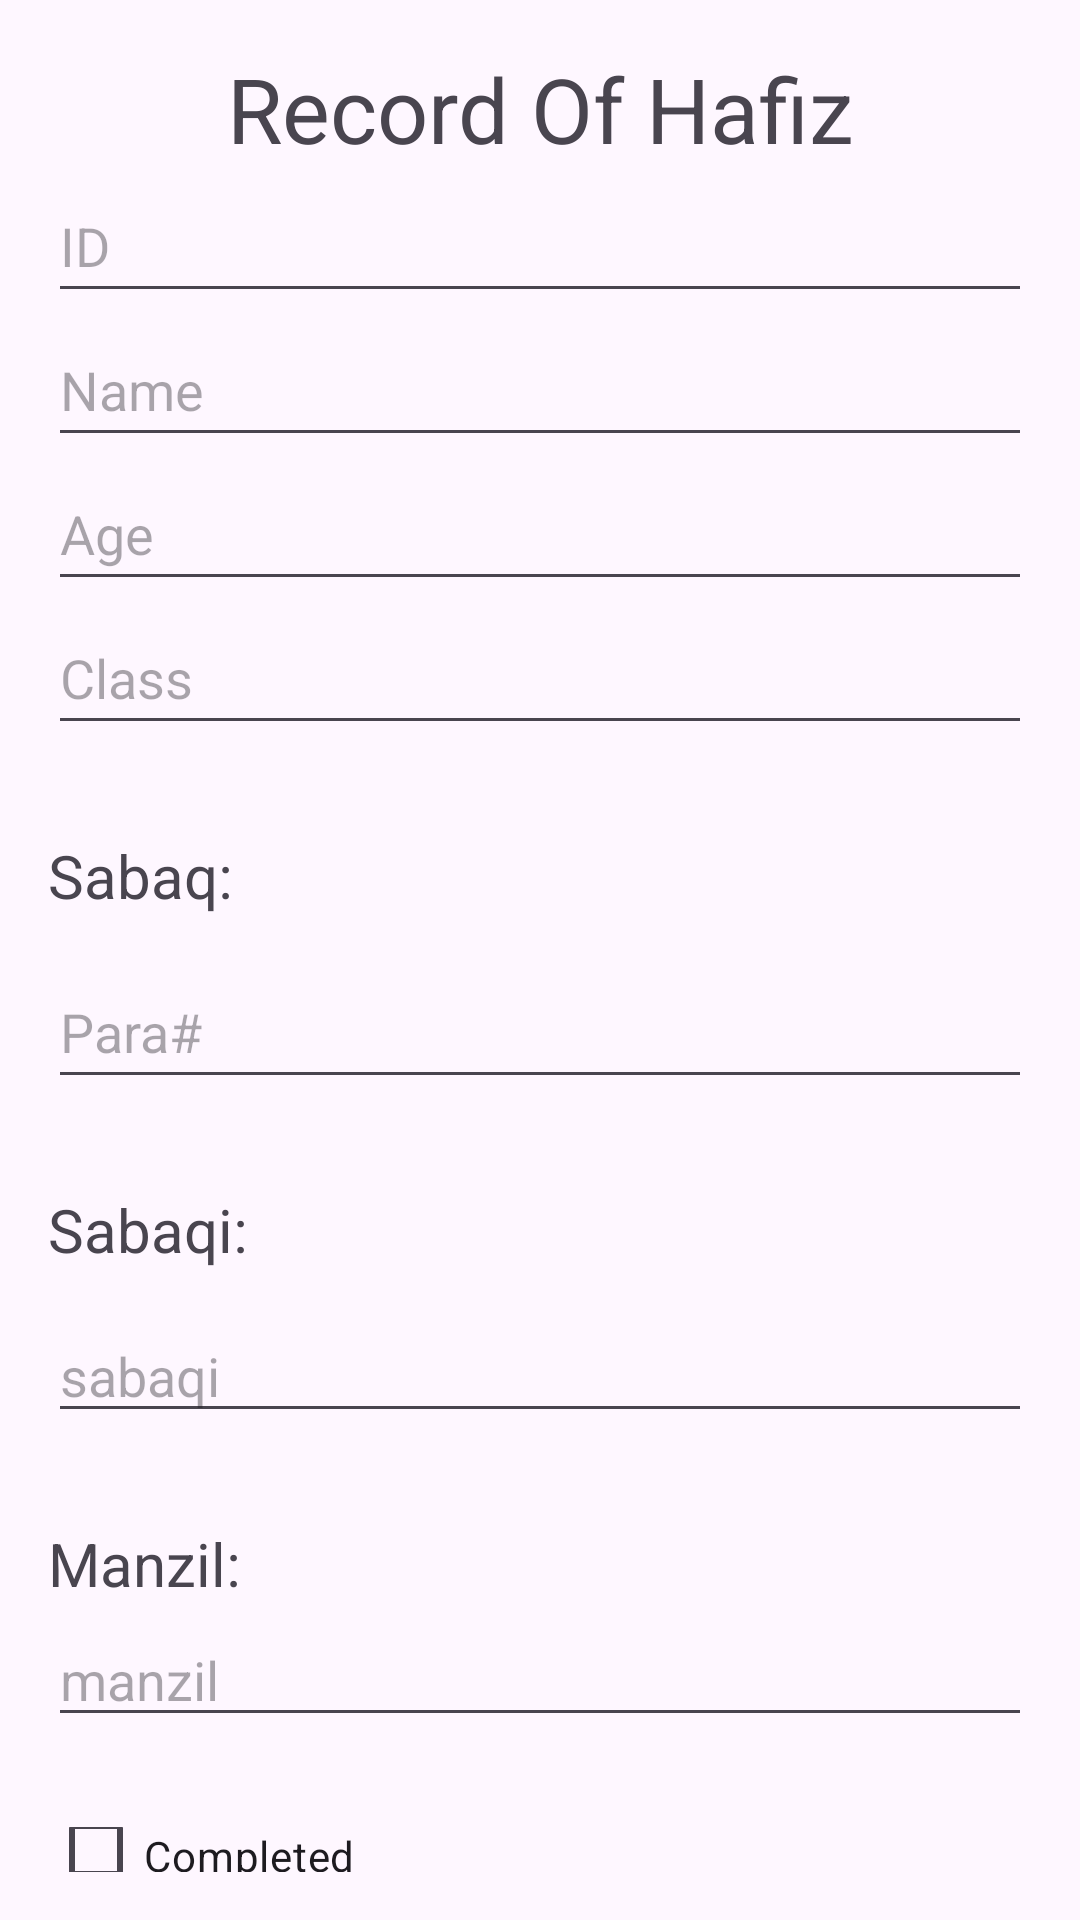

Here is an Android app screen rendered from its layout file. Give the layout XML and the strings, colors and styles it references.
<!-- AndroidManifest.xml: application theme Theme.HafizRecordApp -->
<!-- res/layout/activity_main2.xml -->
<?xml version="1.0" encoding="utf-8"?>
<LinearLayout xmlns:android="http://schemas.android.com/apk/res/android"
    android:layout_width="match_parent"
    android:layout_height="match_parent"
    android:orientation="vertical"
    android:padding="16dp">

    <TextView
        android:id="@+id/simpleTextView"
        android:layout_width="fill_parent"
        android:layout_height="wrap_content"
        android:text="Record Of Hafiz"
        android:textSize="30sp"
        android:gravity="center_horizontal"
        />


    <EditText
        android:id="@+id/et_id"
        android:layout_width="match_parent"
        android:layout_height="wrap_content"
        android:hint="ID"
        android:inputType="text"
        android:maxLines="1"
        android:minHeight="48dp" />

    <EditText
        android:id="@+id/et_name"
        android:layout_width="match_parent"
        android:layout_height="wrap_content"
        android:hint="Name"
        android:inputType="text"
        android:maxLines="1"
        android:minHeight="48dp" />

    <EditText
        android:id="@+id/et_roll_no"
        android:layout_width="match_parent"
        android:layout_height="wrap_content"
        android:hint="Age"
        android:inputType="number"
        android:maxLines="1"
        android:minHeight="48dp" />

    <EditText
        android:id="@+id/et_class"
        android:layout_width="match_parent"
        android:layout_height="wrap_content"
        android:hint="Class"
        android:inputType="number"
        android:maxLines="1"
        android:minHeight="48dp"
        android:layout_marginBottom="30dp"
        />



    <TextView
        android:id="@+id/textView20"
        android:layout_width="wrap_content"
        android:layout_height="wrap_content"
        android:minHeight="30dp"
        android:layout_marginBottom="10dp"
        android:text="Sabaq:"
        android:textSize="20sp"

        />

    <EditText
        android:id="@+id/sabaqtext"
        android:layout_width="match_parent"
        android:layout_height="wrap_content"
        android:hint="Para#"
        android:inputType="number"
        android:maxLines="1"
        android:minHeight="48dp"
        android:layout_marginBottom="30dp"
        />

    />

    
    <TextView
        android:id="@+id/textView21"
        android:layout_width="wrap_content"
        android:layout_height="wrap_content"
        android:minHeight="30dp"
        android:layout_marginBottom="10dp"
        android:text="Sabaqi:"
        android:textSize="20sp"

        />




    <EditText
        android:id="@+id/sabaqitext"
        android:layout_width="match_parent"
        android:layout_height="wrap_content"
        android:hint="sabaqi"
        android:inputType="number"
        android:maxLines="1"
        android:minHeight="30dp"
        android:layout_marginBottom="30dp"
        />
    <TextView
        android:id="@+id/textView22"
        android:layout_width="wrap_content"
        android:layout_height="wrap_content"
        android:minHeight="30dp"

        android:text="Manzil:"
        android:textSize="20sp"

        />
    <EditText
        android:id="@+id/manziltext"
        android:layout_width="match_parent"
        android:layout_height="wrap_content"
        android:hint="manzil"
        android:inputType="number"
        android:maxLines="1"
        android:minHeight="30dp"
        android:layout_marginBottom="30dp"
        />


    <LinearLayout
        android:layout_width="match_parent"
        android:layout_height="wrap_content"
        android:orientation="horizontal">

        <CheckBox
            android:id="@+id/cb_completed"
            android:layout_width="wrap_content"
            android:layout_height="wrap_content"
            android:text="Completed" />


    </LinearLayout>





    <Button
        android:id="@+id/btn_save"
        android:layout_width="match_parent"
        android:layout_height="wrap_content"
        android:text="Save" />




</LinearLayout>
<!-- resources referenced by this layout -->
<resources>
  <style name="Theme.HafizRecordApp" parent="Base.Theme.HafizRecordApp" />
  <style name="Base.Theme.HafizRecordApp" parent="Theme.Material3.DayNight.NoActionBar">
          
          
      </style>
</resources>
